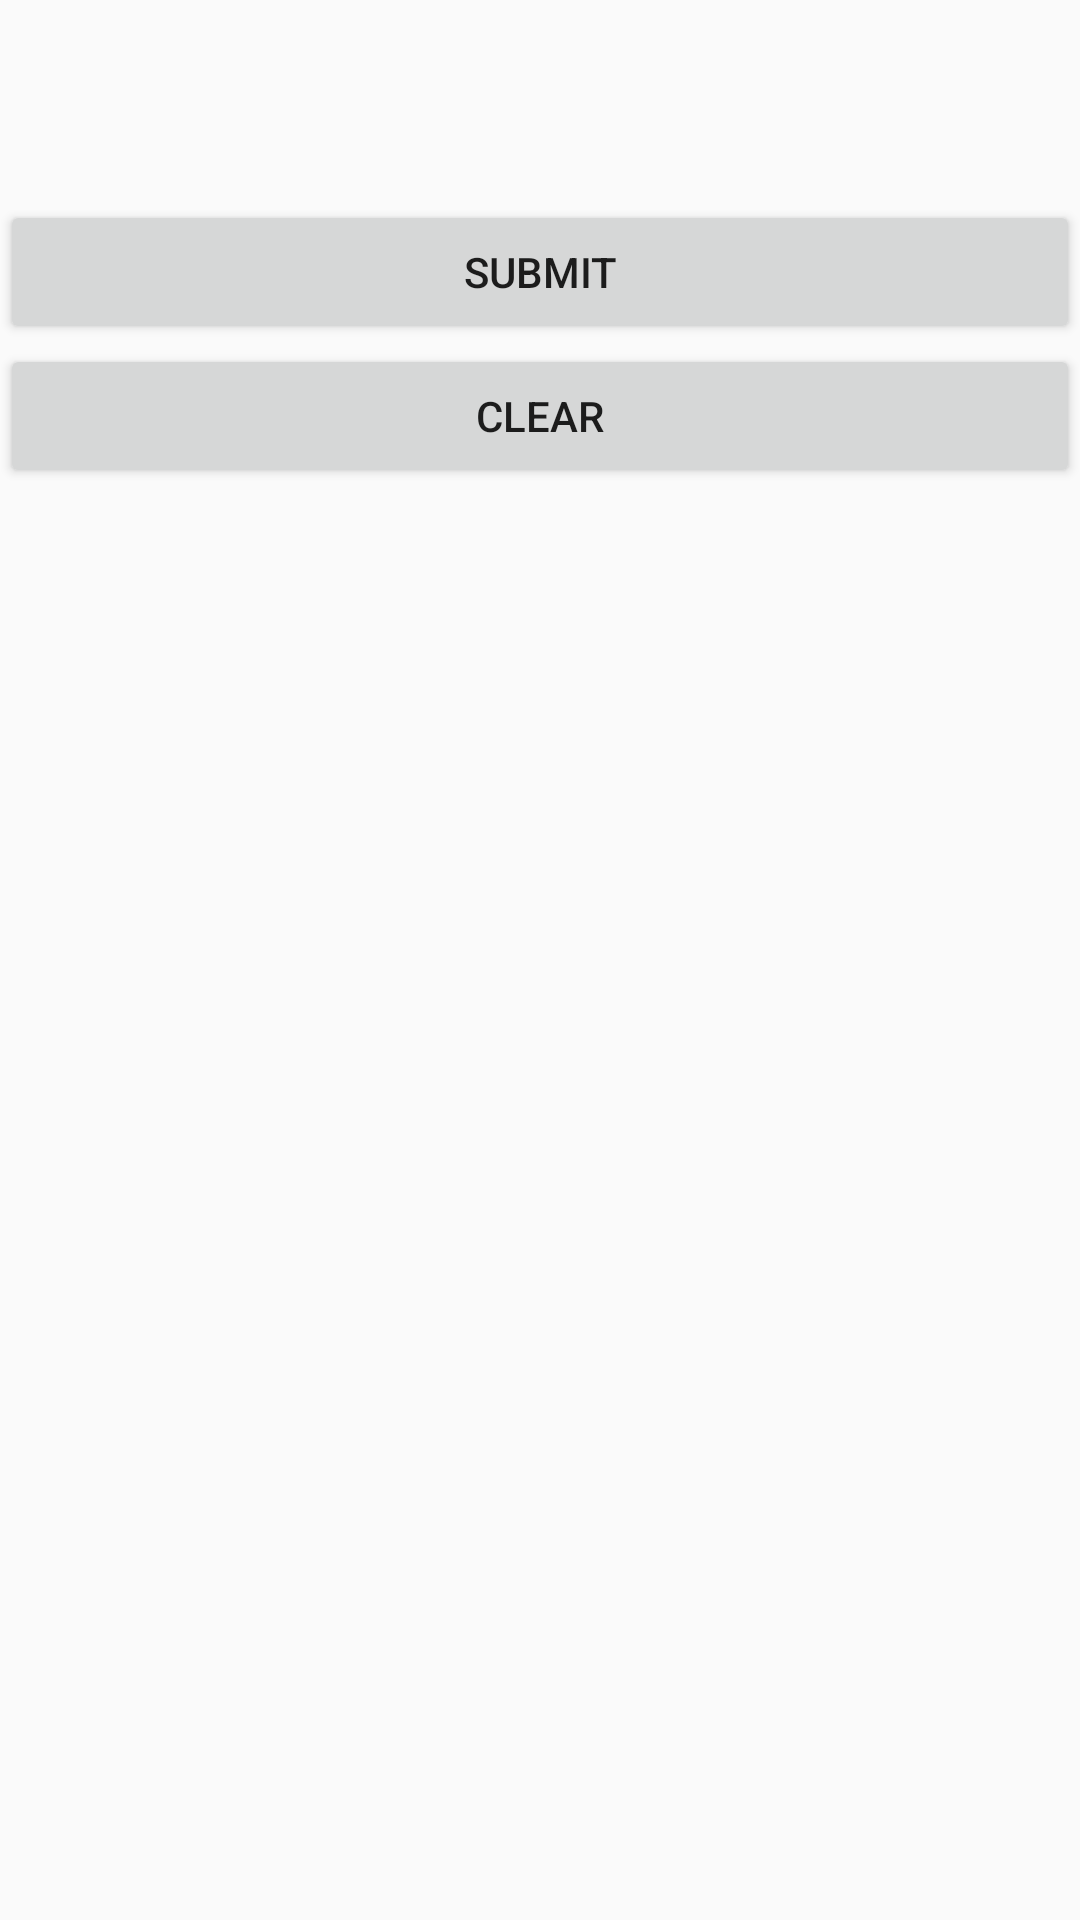

Reconstruct the res/layout file that produces this screen, plus the resources it refers to.
<!-- AndroidManifest.xml: application theme AppTheme -->
<!-- res/layout/activity_shuffle_word.xml -->
<?xml version="1.0" encoding="utf-8"?>
<LinearLayout xmlns:android="http://schemas.android.com/apk/res/android"
    android:layout_width="match_parent"
    android:layout_height="match_parent"
    android:orientation="vertical">



    <TextView
        android:id="@+id/textWord"
        android:layout_width="match_parent"
        android:layout_height="wrap_content"
        android:textSize="50sp" />

    <Button
        android:id="@+id/buttonSubmit"
        android:layout_width="match_parent"
        android:layout_height="wrap_content"
        android:text="Submit" />

    <Button
        android:id="@+id/buttonClear"
        android:layout_width="match_parent"
        android:layout_height="wrap_content"
        android:text="Clear" />

    <ListView
        android:id="@+id/wordList"
        android:layout_width="wrap_content"
        android:layout_height="wrap_content" />


</LinearLayout>
<!-- resources referenced by this layout -->
<resources>
  <style name="AppTheme" parent="Theme.AppCompat.Light.DarkActionBar">
          
          <item name="colorPrimary">@color/colorPrimary</item>
          <item name="colorPrimaryDark">@color/colorPrimaryDark</item>
          <item name="colorAccent">@color/colorAccent</item>
      </style>
  <!-- not gathered from this repository: default colours our renderer supplied (Android Studio template values) -->
  <color name="colorPrimary">#FF6200EE</color>
  <color name="colorPrimaryDark">#FF3700B3</color>
  <color name="colorAccent">#FF03DAC5</color>
</resources>
